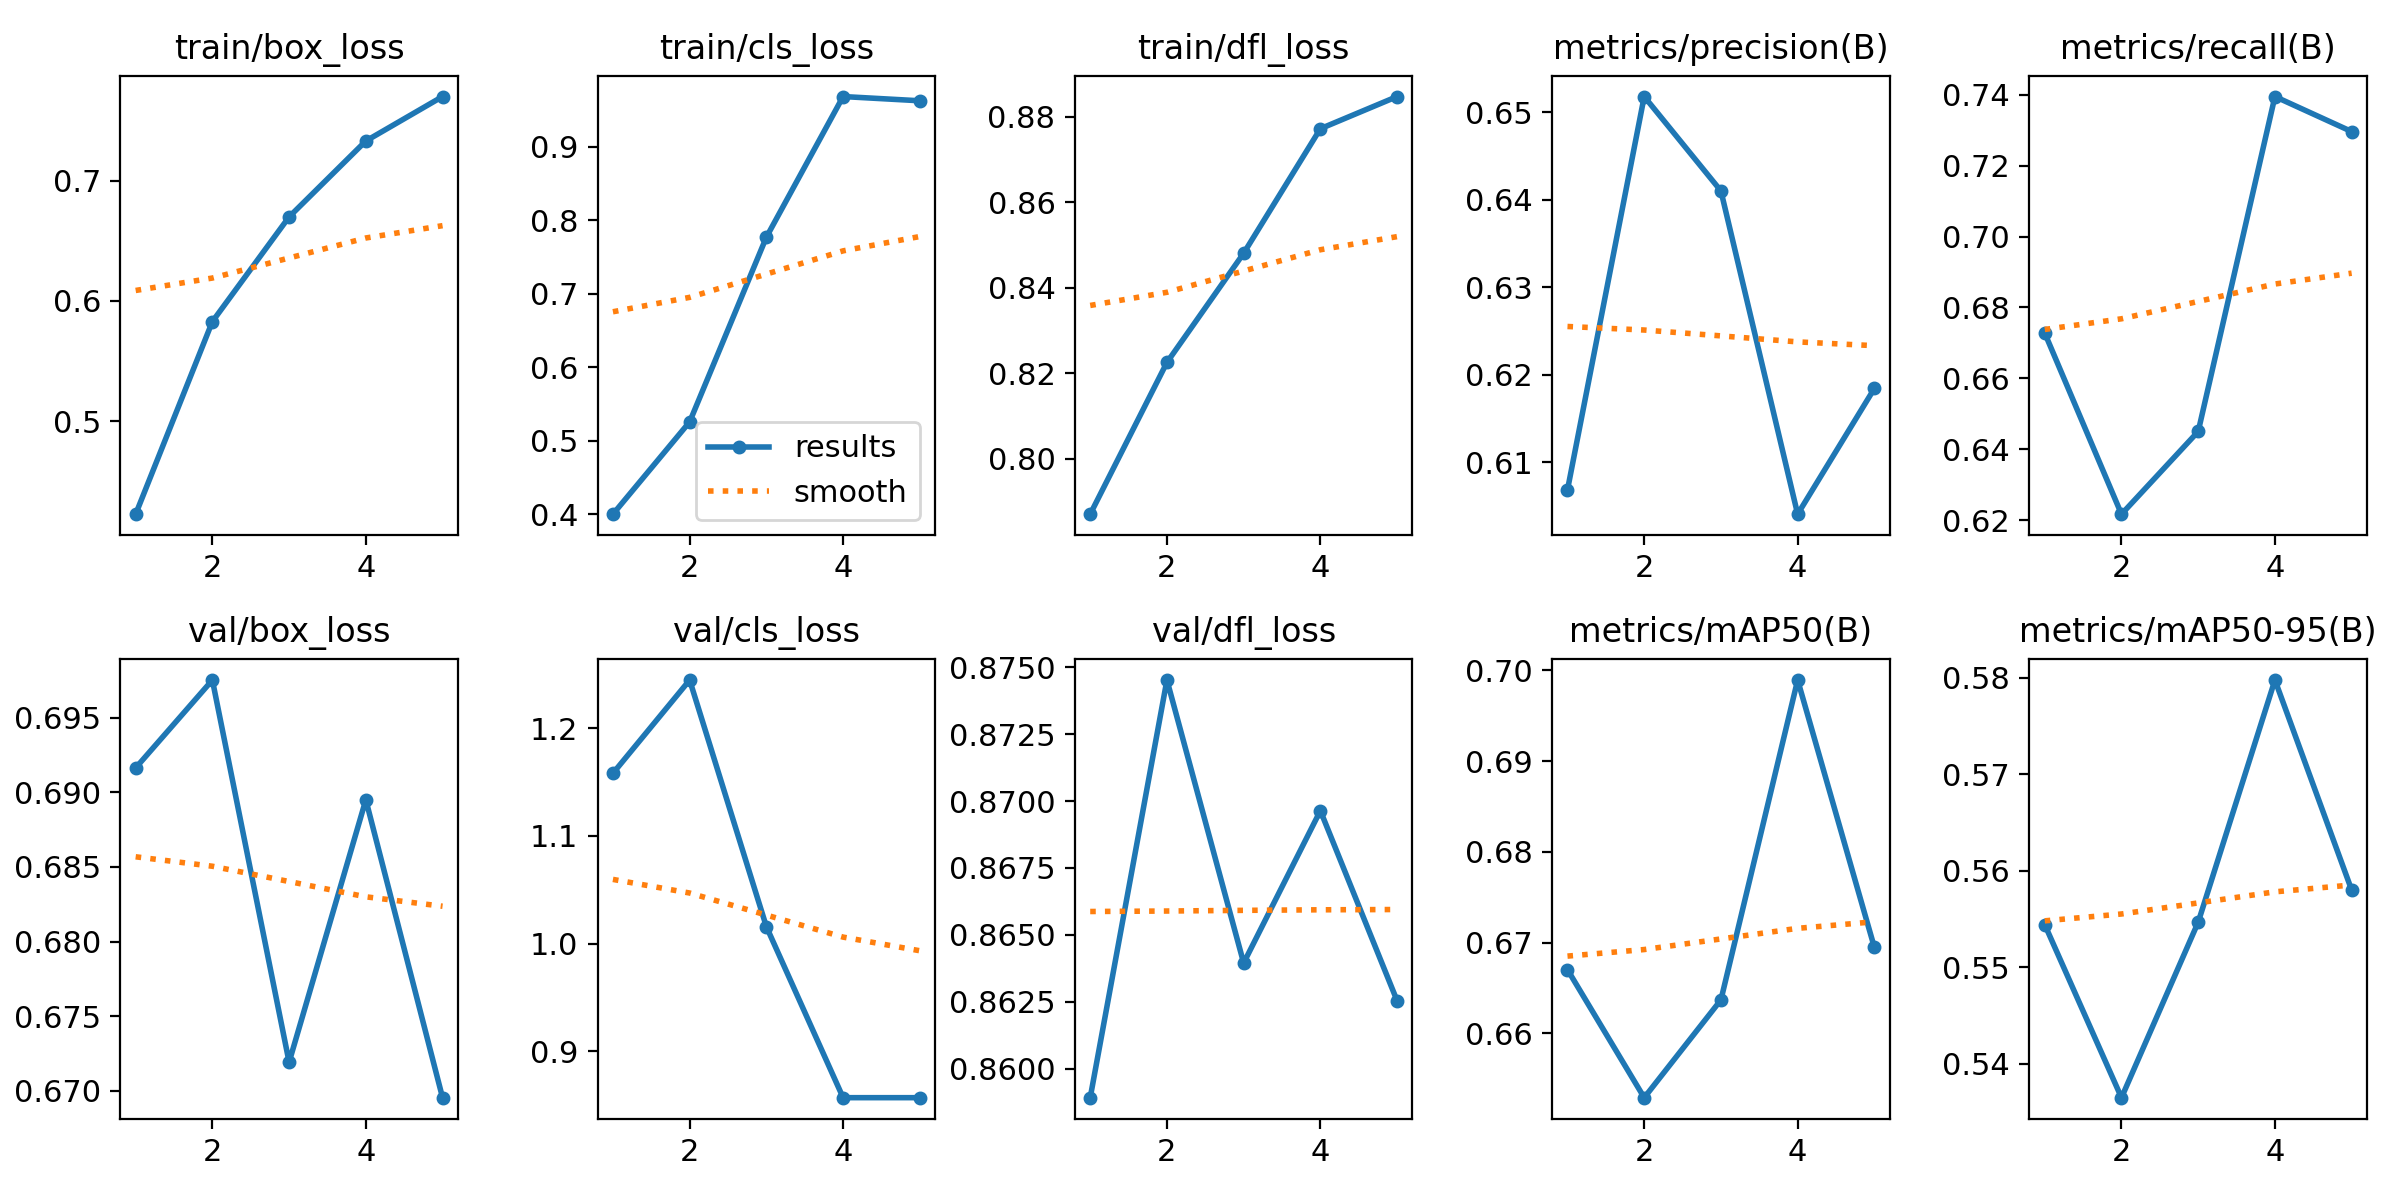

Data behind this chart, as committed beside it:
epoch, time, train/box_loss, train/cls_loss, train/dfl_loss, metrics/precision(B), metrics/recall(B), metrics/mAP50(B), metrics/mAP50-95(B), val/box_loss, val/cls_loss, val/dfl_loss, lr/pg0, lr/pg1, lr/pg2
1, 35.14, 0.4225, 0.4002, 0.787, 0.6069, 0.6728, 0.667, 0.5544, 0.6916, 1.158, 0.8589, 0.0005536, 0.0005536, 0.0005536
2, 69.12, 0.5829, 0.5258, 0.8225, 0.6518, 0.6218, 0.6529, 0.5365, 0.6975, 1.245, 0.8745, 0.0008897, 0.0008897, 0.0008897
3, 102.6, 0.67, 0.7771, 0.8481, 0.641, 0.6451, 0.6637, 0.5547, 0.6719, 1.016, 0.8639, 0.001006, 0.001006, 0.001006
4, 136.2, 0.7332, 0.9684, 0.8772, 0.6041, 0.7395, 0.6989, 0.5798, 0.6895, 0.8572, 0.8696, 0.0006768, 0.0006768, 0.0006768
5, 169.9, 0.7702, 0.9626, 0.8848, 0.6184, 0.7296, 0.6695, 0.558, 0.6695, 0.8572, 0.8625, 0.0003467, 0.0003467, 0.0003467
